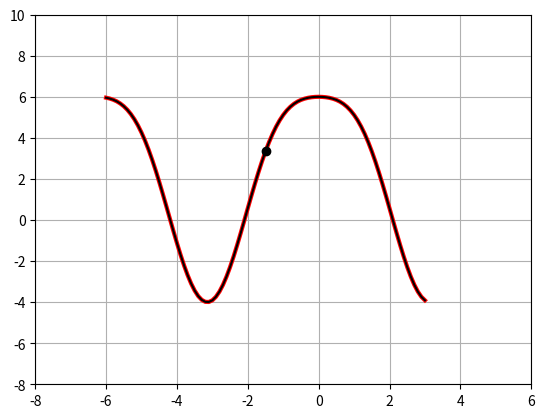

Write the Python code that produced this figure.
import numpy as np
from sympy import Abs, symbols, diff, cos, sin, lambdify, true, factorial
import matplotlib.pyplot as plt
import math
#2 dalis

x = symbols('x')
f = 5 * cos(x) - cos(2 * x) + 2

def derivative_func(func, degree):
    x = symbols('x')
    derivative = func
    for _ in range(degree):
        derivative = diff(derivative, x)
    return derivative

def lambdify_func(f, value):
    x = symbols('x')
    derivative_func = lambdify(x, f)
    return derivative_func(value)

dx= 0.1
x=np.arange(-6, 3+dx, dx)
y = lambdify_func(f, x)
plt.plot(x, y, 'b')
plt.grid()

def ts(x, x0, elementCount):
  if (elementCount > 0):
    return (np.power((x-x0), elementCount) / math.factorial(elementCount)) * lambdify_func(derivative_func(f, elementCount), x0) + ts(x, x0, elementCount - 1)
  else:
    return lambdify_func(f, x0)

x0 = -1.5; # given point

# values of Taylor Series
ts3 = ts(x, x0, 3)
ts4 = ts(x, x0, 4)
ts5 = ts(x, x0, 5)
tsy = ts(x, x0, 26)
#print(tsy)

plt.plot(x, y, 'r',  linewidth=3.0) # representing given function

# plt.plot(x, ts3, 'y', linewidth=3.0) # representing given function
# plt.plot(x, ts4, 'g', linewidth=4) # representing given function
# plt.plot(x, ts5, 'b', linewidth=2.0) # representing given function

plt.plot(x, tsy, 'k', 10) # representing given function
plt.plot(x0, lambdify_func(f, x0), 'ok') # representing reference point

plt.grid(True)

plt.xlim([-8, 6]); plt.ylim([-8, 10])

# xmin = -6
# xmax = 3
# h = 0.1
# tolerance = 1e-12
# r1=1
# r2=1
# while xmin<xmax:
#   kx1_1 = xmin
#   kx1_2 = xmin+h
#   kx2_1 = xmin
#   kx2_2 = xmin+h

#   kxmid1 = 1
#   kxmid2 = 1

#   a = 14
#   f1=lambdify_func(f, kx1_1); f2=lambdify_func(f, kx1_2);
#   h1=ts(kx2_1, x0, a); h2=ts(kx2_2, x0, a);

#   e1=False;e2=False
#   if np.sign(lambdify_func(f, xmin)) != np.sign(lambdify_func(f, xmin + h)):
#     e1=True
#     i=0
#     while np.abs(lambdify_func(f, kxmid1)) > tolerance:
#     #quasi-newton method
#       kxmid1 = kx1_1-(kx1_1-kx1_2)/(f1-f2)*f1;
#       fmid=lambdify_func(f, kxmid1); 
#       kx1_2=kx1_1; f2=f1; kx1_1=kxmid1; f1=fmid;   
#       i += 1
#     print("\n ========root [{}]========  [%.3f; %.3f]".format(r1) % (xmin,xmin+h))
#     print("\n[cross section]")
#     print("   result : %.20f" % (kxmid1))
#     print("   iterations : %.0f" % (i))
#     r1+=1

#   if np.sign(ts(xmin, x0, a)) != np.sign(ts(xmin + h, x0, a)):
#     e2=True
#     i=0
#     while np.abs(ts(kxmid2, x0, a)) > tolerance:
#     #quasi-newton method
#       kxmid2 = kx2_1-(kx2_1-kx2_2)/(h1-h2)*h1;
#       fmid=ts(kxmid2, x0, a); 
#       kx2_2=kx2_1; h2=h1; kx2_1=kxmid2; h1=fmid;   
#       i += 1
#     print("\n ========root [{}] (TE)========  [%.3f; %.3f]".format(r2) % (xmin,xmin+h))
#     print("\n[cross section]")
#     print("   result : %.20f" % (kxmid2))
#     print("   iterations : %.0f" % (i))
#     r2+=1
#   if e1 and e2:
#     print("   deviation : %.20f" % (Abs(kxmid2/kxmid1-1)))
   
#   xmin += h

x = symbols('x')
endFunction = f
derivative = diff(f)
for i in range(1,26):
 endFunction += (((x-x0)**i) / factorial(i)) * derivative
 derivative = diff(derivative)
print(endFunction)

plt.show()
